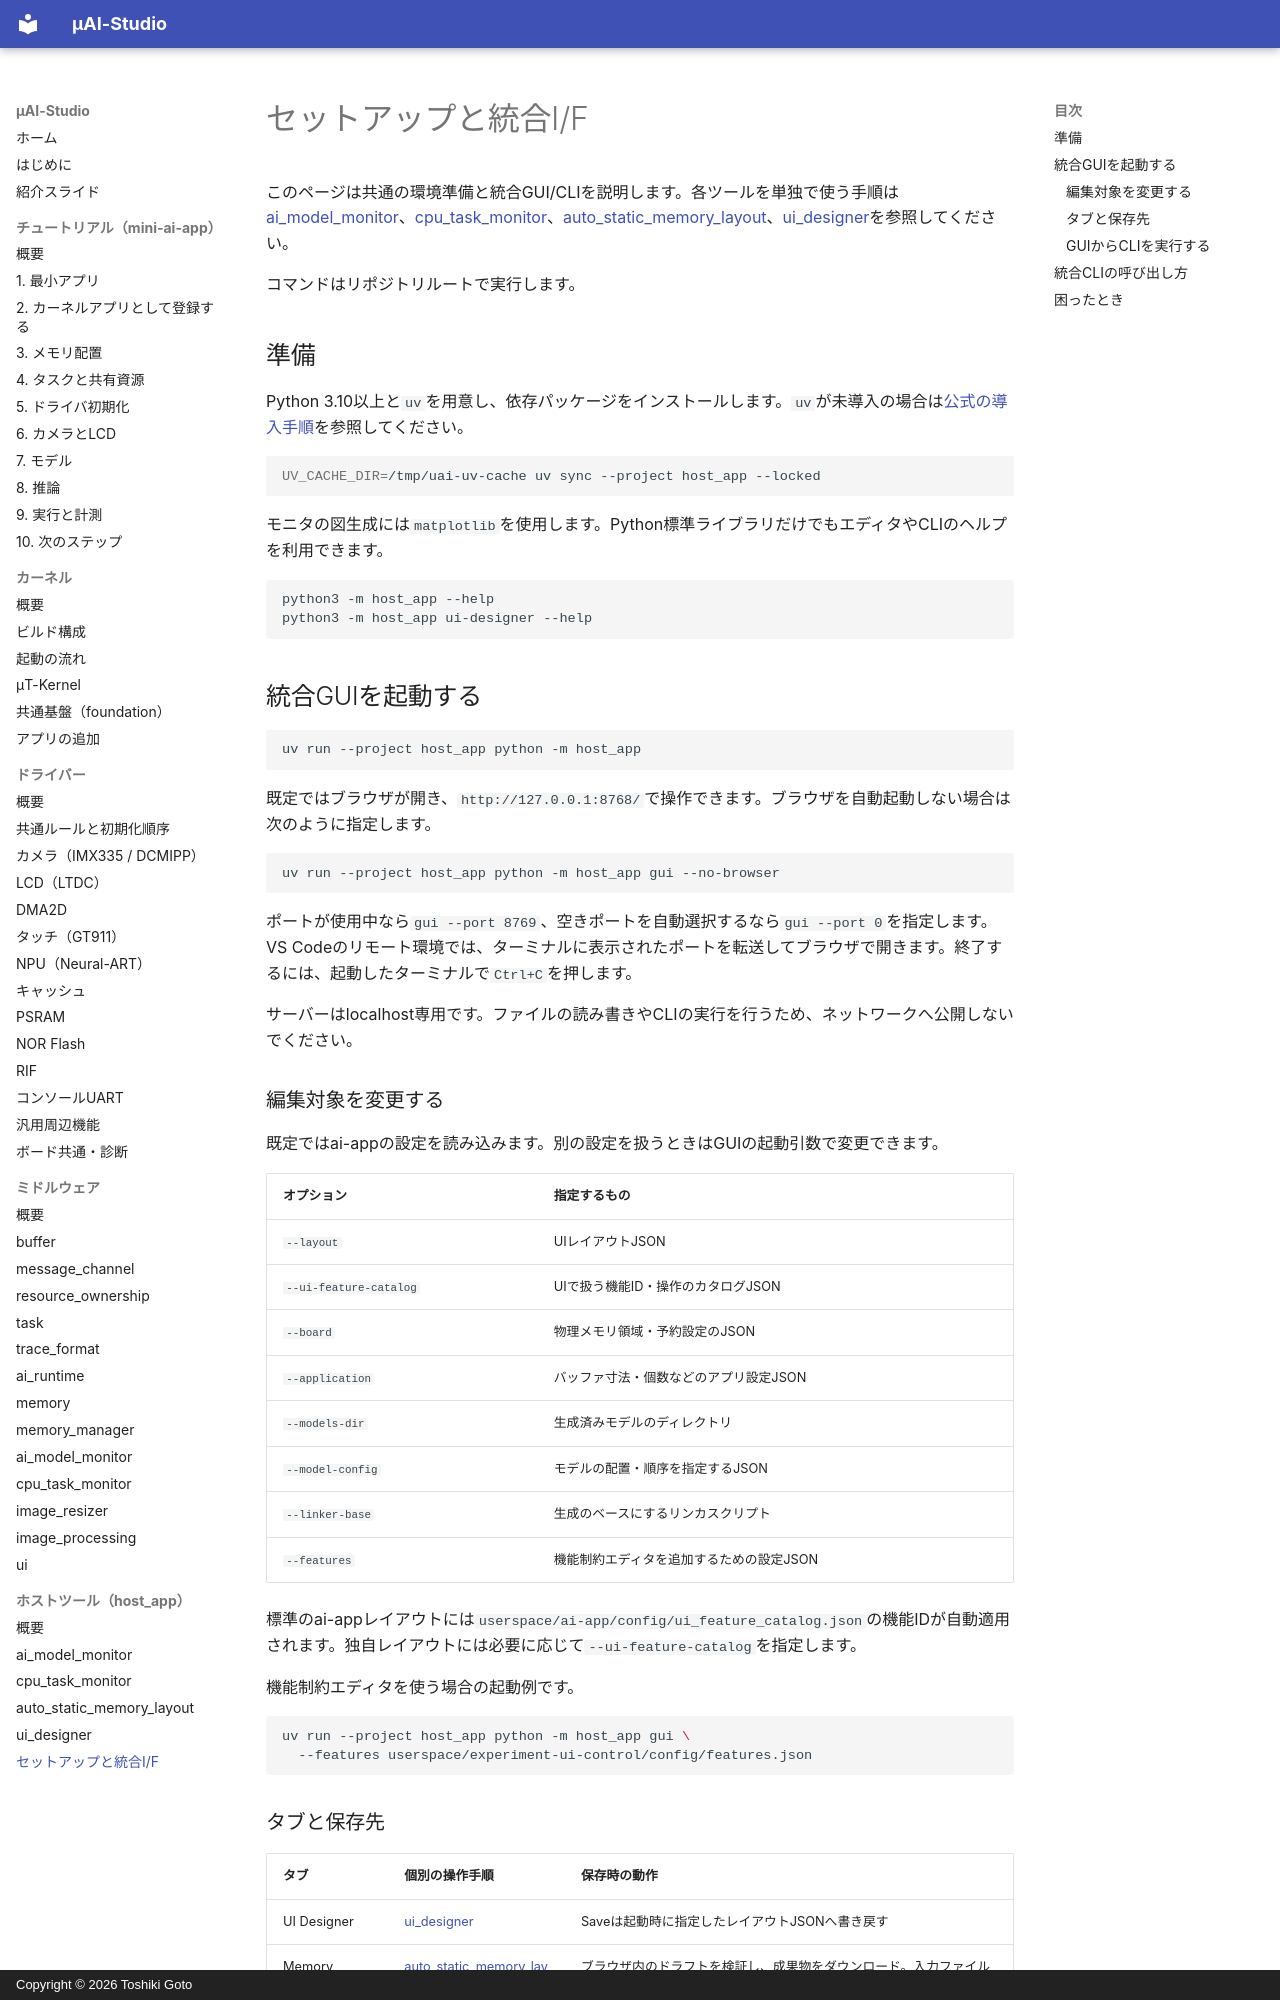

repository: kons-9/uai-studio · page: host_app/usage/index.html · generator: mkdocs · copyright: Copyright © 2026 Toshiki Goto

# セットアップと統合I/F

このページは共通の環境準備と統合GUI/CLIを説明します。各ツールを単独で使う手順は[ai_model_monitor](ai_model_monitor.md)、[cpu_task_monitor](cpu_task_monitor.md)、[auto_static_memory_layout](auto_static_memory_layout.md)、[ui_designer](ui_designer.md)を参照してください。

コマンドはリポジトリルートで実行します。

## 準備 { #setup }

Python 3.10以上と`uv`を用意し、依存パッケージをインストールします。`uv`が未導入の場合は[公式の導入手順](https://docs.astral.sh/uv/getting-started/installation/)を参照してください。

```sh
UV_CACHE_DIR=/tmp/uai-uv-cache uv sync --project host_app --locked
```

モニタの図生成には`matplotlib`を使用します。Python標準ライブラリだけでもエディタやCLIのヘルプを利用できます。

```sh
python3 -m host_app --help
python3 -m host_app ui-designer --help
```

## 統合GUIを起動する

```sh
uv run --project host_app python -m host_app
```

既定ではブラウザが開き、`http://127.0.0.1:8768/`で操作できます。ブラウザを自動起動しない場合は次のように指定します。

```sh
uv run --project host_app python -m host_app gui --no-browser
```

ポートが使用中なら`gui --port 8769`、空きポートを自動選択するなら`gui --port 0`を指定します。VS Codeのリモート環境では、ターミナルに表示されたポートを転送してブラウザで開きます。終了するには、起動したターミナルで`Ctrl+C`を押します。

サーバーはlocalhost専用です。ファイルの読み書きやCLIの実行を行うため、ネットワークへ公開しないでください。

### 編集対象を変更する

既定ではai-appの設定を読み込みます。別の設定を扱うときはGUIの起動引数で変更できます。

| オプション | 指定するもの |
| --- | --- |
| `--layout` | UIレイアウトJSON |
| `--ui-feature-catalog` | UIで扱う機能ID・操作のカタログJSON |
| `--board` | 物理メモリ領域・予約設定のJSON |
| `--application` | バッファ寸法・個数などのアプリ設定JSON |
| `--models-dir` | 生成済みモデルのディレクトリ |
| `--model-config` | モデルの配置・順序を指定するJSON |
| `--linker-base` | 生成のベースにするリンカスクリプト |
| `--features` | 機能制約エディタを追加するための設定JSON |

標準のai-appレイアウトには`userspace/ai-app/config/ui_feature_catalog.json`の機能IDが自動適用されます。独自レイアウトには必要に応じて`--ui-feature-catalog`を指定します。

機能制約エディタを使う場合の起動例です。

```sh
uv run --project host_app python -m host_app gui \
  --features userspace/experiment-ui-control/config/features.json
```
